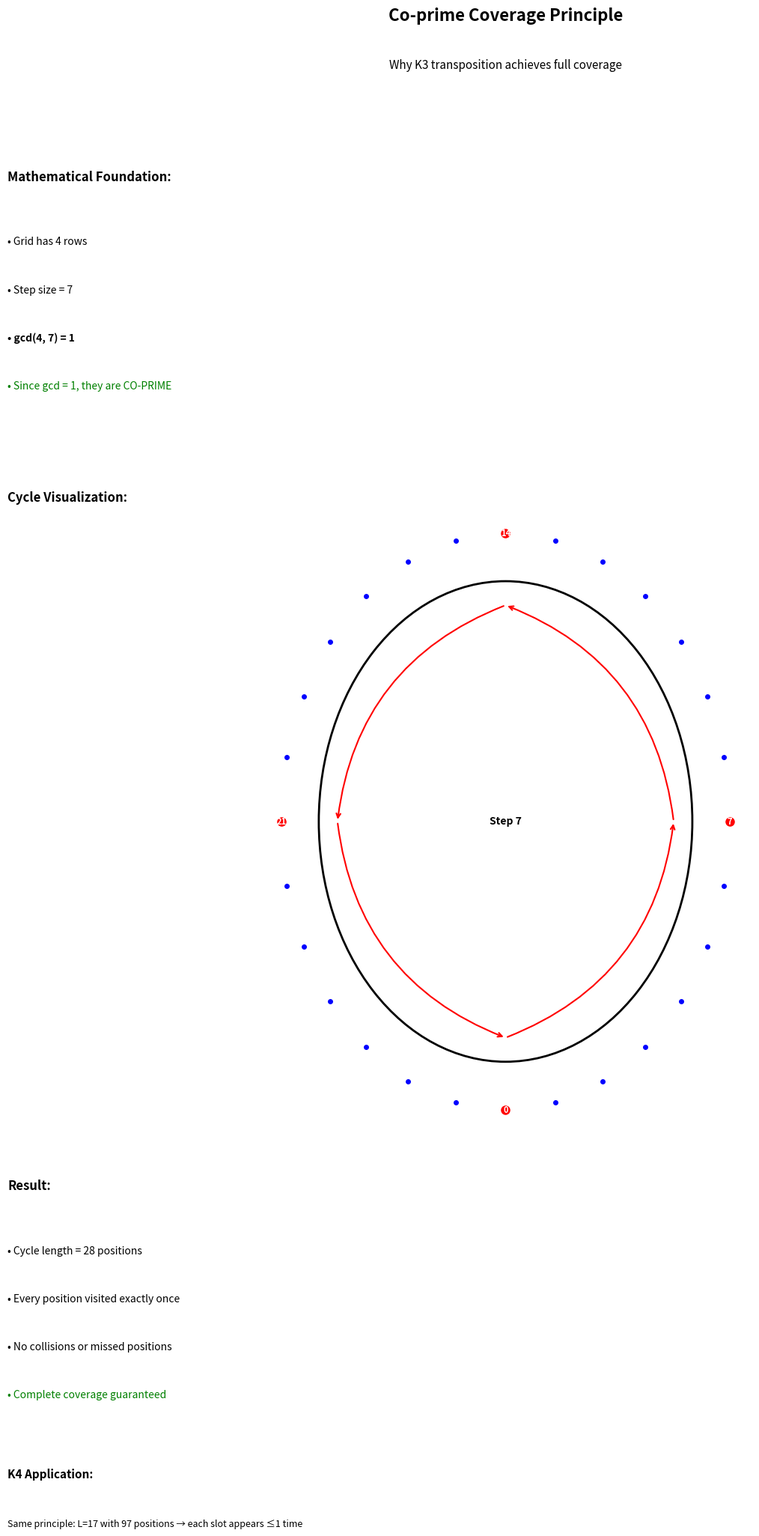

Source code (Python):
#!/usr/bin/env python3
"""
K3 co-prime coverage explainer.
Shows why certain grid dimensions ensure full coverage.
Pure Python stdlib only.
"""

import math


def gcd(a, b):
    """Compute greatest common divisor."""
    while b:
        a, b = b, a % b
    return a


def demonstrate_coprime_coverage():
    """Demonstrate co-prime coverage principle for K3."""
    
    print("K3 Co-prime Coverage Analysis")
    print("=" * 50)
    print()
    
    # K3 parameters
    rows = 4
    step = 7
    
    print(f"Grid parameters:")
    print(f"  Rows: {rows}")
    print(f"  Step: {step}")
    print()
    
    # Check if co-prime
    g = gcd(rows, step)
    coprime = (g == 1)
    
    print(f"GCD({rows}, {step}) = {g}")
    if coprime:
        print("→ These are CO-PRIME (no common factors except 1)")
    else:
        print(f"→ NOT co-prime (common factor: {g})")
    print()
    
    # Calculate cycle length
    cycle_length = (rows * step) // g
    
    print(f"Cycle Analysis:")
    print(f"  Cycle length = (rows × step) / gcd = ({rows} × {step}) / {g} = {cycle_length}")
    print(f"  Total positions in grid = {rows} × columns")
    print()
    
    # Trace the path
    print("Step-7 walk pattern (first 28 positions):")
    print("-" * 50)
    
    visited = []
    pos = 0
    for i in range(min(28, cycle_length)):
        visited.append(pos)
        print(f"  Step {i:2}: Position {pos:2} → Row {pos % rows}, Col {pos // rows}")
        pos = (pos + step) % 28  # Using 28 as example grid size (4×7)
    
    print()
    
    # Check coverage
    unique_positions = len(set(visited))
    print(f"Coverage Analysis:")
    print(f"  Positions visited: {unique_positions}")
    print(f"  Positions in grid: 28 (4×7 example)")
    
    if unique_positions == min(28, cycle_length):
        print("  → FULL COVERAGE achieved before repetition")
    else:
        print("  → Incomplete coverage (positions missed)")
    
    print()
    print("Key Insight:")
    print("  When gcd(rows, step) = 1, the walk covers ALL positions")
    print("  before returning to the starting position.")
    print("  This ensures no collisions and complete coverage.")
    
    return rows, step, g, cycle_length


def create_coprime_pdf():
    """Create visual PDF explaining co-prime coverage."""
    import matplotlib.pyplot as plt
    from matplotlib.backends.backend_pdf import PdfPages
    import matplotlib.patches as mpatches
    
    rows, step, g, cycle_length = demonstrate_coprime_coverage()
    
    with PdfPages('K3_COPRIME_EXPLAIN.pdf') as pdf:
        fig = plt.figure(figsize=(8.5, 11))
        ax = fig.add_subplot(111)
        ax.axis('off')
        
        # Title
        ax.text(0.5, 0.95, 'Co-prime Coverage Principle', 
                ha='center', fontsize=16, fontweight='bold')
        ax.text(0.5, 0.92, 'Why K3 transposition achieves full coverage', 
                ha='center', fontsize=11, style='italic')
        
        # Mathematical explanation
        ax.text(0.1, 0.85, 'Mathematical Foundation:', fontsize=12, fontweight='bold')
        ax.text(0.1, 0.81, f'• Grid has {rows} rows', fontsize=10)
        ax.text(0.1, 0.78, f'• Step size = {step}', fontsize=10)
        ax.text(0.1, 0.75, f'• gcd({rows}, {step}) = {g}', fontsize=10, fontweight='bold')
        ax.text(0.1, 0.72, f'• Since gcd = 1, they are CO-PRIME', fontsize=10, color='green')
        
        # Visual cycle ring
        ax.text(0.1, 0.65, 'Cycle Visualization:', fontsize=12, fontweight='bold')
        
        # Draw cycle as a ring
        center_x, center_y = 0.5, 0.45
        radius = 0.15
        
        # Draw circle
        circle = mpatches.Circle((center_x, center_y), radius, 
                                 fill=False, edgecolor='black', linewidth=2)
        ax.add_patch(circle)
        
        # Mark positions around the circle
        n_positions = 28  # 4×7 grid
        for i in range(n_positions):
            angle = 2 * math.pi * i / n_positions - math.pi/2
            x = center_x + radius * 1.2 * math.cos(angle)
            y = center_y + radius * 1.2 * math.sin(angle)
            
            # Mark every 7th position
            if i % 7 == 0:
                ax.plot(x, y, 'ro', markersize=8)
                ax.text(x, y, str(i), ha='center', va='center', 
                       fontsize=8, color='white', fontweight='bold')
            else:
                ax.plot(x, y, 'bo', markersize=4)
        
        # Draw some step arrows
        for i in range(4):
            angle1 = 2 * math.pi * (i * 7) / n_positions - math.pi/2
            angle2 = 2 * math.pi * ((i * 7 + 7) % n_positions) / n_positions - math.pi/2
            
            x1 = center_x + radius * 0.9 * math.cos(angle1)
            y1 = center_y + radius * 0.9 * math.sin(angle1)
            x2 = center_x + radius * 0.9 * math.cos(angle2)
            y2 = center_y + radius * 0.9 * math.sin(angle2)
            
            ax.annotate('', xy=(x2, y2), xytext=(x1, y1),
                       arrowprops=dict(arrowstyle='->', lw=1.5, color='red',
                                     connectionstyle="arc3,rad=0.3"))
        
        ax.text(center_x, center_y, 'Step 7', ha='center', va='center', 
                fontsize=10, fontweight='bold')
        
        # Explanation
        ax.text(0.1, 0.22, 'Result:', fontsize=12, fontweight='bold')
        ax.text(0.1, 0.18, f'• Cycle length = {cycle_length} positions', fontsize=10)
        ax.text(0.1, 0.15, '• Every position visited exactly once', fontsize=10)
        ax.text(0.1, 0.12, '• No collisions or missed positions', fontsize=10)
        ax.text(0.1, 0.09, '• Complete coverage guaranteed', fontsize=10, color='green')
        
        # K4 connection
        ax.text(0.1, 0.04, 'K4 Application:', fontsize=11, fontweight='bold')
        ax.text(0.1, 0.01, 'Same principle: L=17 with 97 positions → each slot appears ≤1 time', 
                fontsize=9, style='italic')
        
        pdf.savefig(fig, bbox_inches='tight')
        plt.close()
    
    print("\nCreated K3_COPRIME_EXPLAIN.pdf")


if __name__ == "__main__":
    demonstrate_coprime_coverage()
    create_coprime_pdf()
